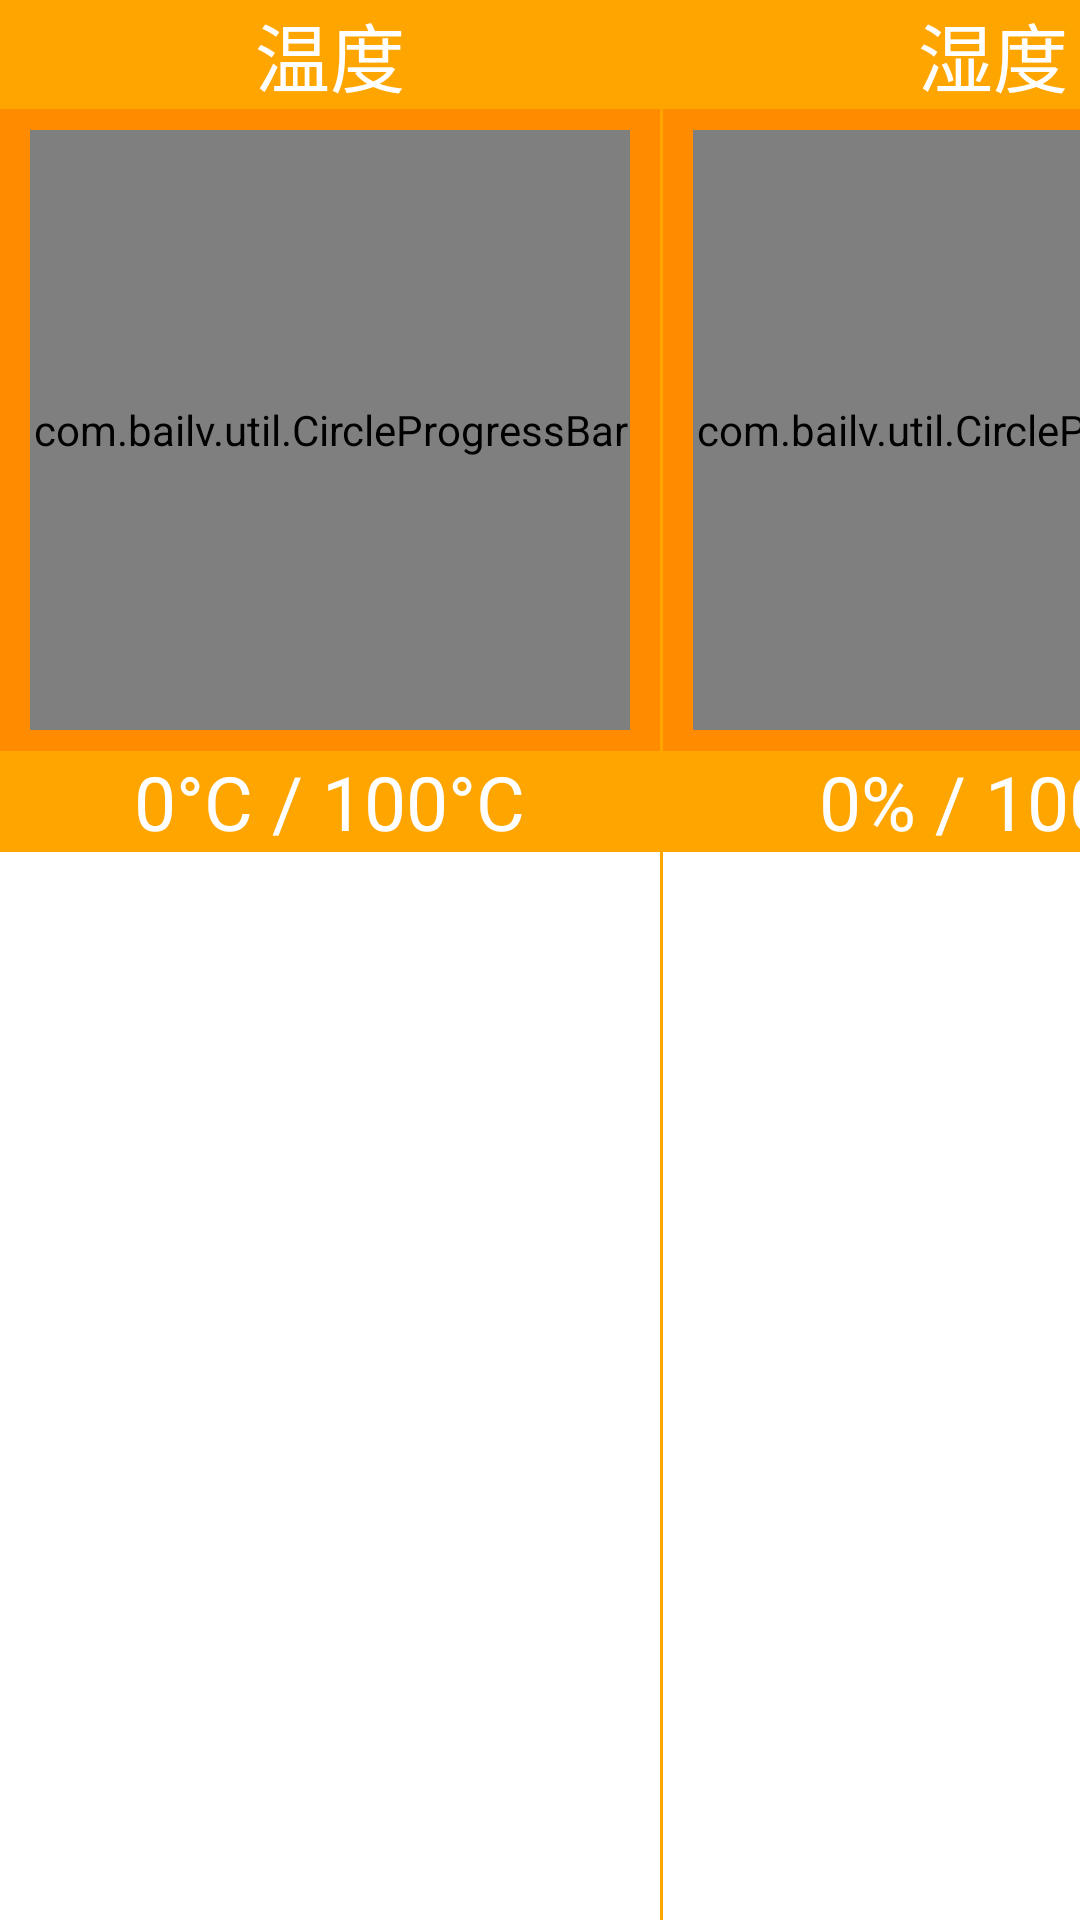

Write the Android layout XML for this screen, with the resource values it uses.
<!-- AndroidManifest.xml: fallback theme Theme.MaterialComponents.DayNight.NoActionBar -->
<!-- res/layout/temp_humidity_progress.xml -->
<?xml version="1.0" encoding="utf-8"?>
<LinearLayout xmlns:android="http://schemas.android.com/apk/res/android"
    android:layout_width="wrap_content"
    android:layout_height="wrap_content"
    android:orientation="horizontal" >

    <LinearLayout
        android:layout_width="220dip"
        android:layout_height="wrap_content"
        android:background="#FF8C00"
        android:orientation="vertical" >

        <TextView
            android:layout_width="match_parent"
            android:layout_height="wrap_content"
            android:background="#FFA500"
            android:gravity="center"
            android:text="温度"
            android:textColor="#FFFFFF"
            android:textSize="25dp" />

        <com.bailv.util.CircleProgressBar
            android:id="@+id/temp_progress"
            android:layout_width="200dp"
            android:layout_height="200dp"
            android:layout_gravity="center"
            android:layout_marginBottom="7sp"
            android:layout_marginTop="7sp" />

        <LinearLayout
            android:layout_width="match_parent"
            android:layout_height="wrap_content"
            android:background="#FFA500"
            android:gravity="center"
            android:orientation="horizontal" >

            <TextView
                android:id="@+id/temp_value"
                android:layout_width="wrap_content"
                android:layout_height="wrap_content"
                android:background="#FFA500"
                android:text="0"
                android:textColor="#FFFFFF"
                android:textSize="25dp" />

            <TextView
                android:layout_width="wrap_content"
                android:layout_height="wrap_content"
                android:background="#FFA500"
                android:text="°C / 100°C"
                android:textColor="#FFFFFF"
                android:textSize="25dp" />
        </LinearLayout>
    </LinearLayout>

    <View
        android:layout_width="1dp"
        android:layout_height="fill_parent"
        android:background="#FFA500" />

    <LinearLayout
        android:layout_width="220dip"
        android:layout_height="wrap_content"
        android:background="#FF8C00"
        android:orientation="vertical" >

        <TextView
            android:layout_width="match_parent"
            android:layout_height="wrap_content"
            android:background="#FFA500"
            android:gravity="center"
            android:text="湿度"
            android:textColor="#FFFFFF"
            android:textSize="25dp" />

        <com.bailv.util.CircleProgressBar
            android:id="@+id/humidity_progress"
            android:layout_width="200dp"
            android:layout_height="200dp"
            android:layout_gravity="center"
            android:layout_marginBottom="7sp"
            android:layout_marginTop="7sp" />

        <LinearLayout
            android:layout_width="match_parent"
            android:layout_height="wrap_content"
            android:background="#FFA500"
            android:gravity="center"
            android:orientation="horizontal" >

            <TextView
                android:id="@+id/humidity_value"
                android:layout_width="wrap_content"
                android:layout_height="wrap_content"
                android:background="#FFA500"
                android:text="0"
                android:textColor="#FFFFFF"
                android:textSize="25dp" />

            <TextView
                android:layout_width="wrap_content"
                android:layout_height="wrap_content"
                android:background="#FFA500"
                android:text="% / 100%"
                android:textColor="#FFFFFF"
                android:textSize="25dp" />
        </LinearLayout>
    </LinearLayout>

</LinearLayout>
<!-- resources referenced by this layout -->
<resources>

</resources>
